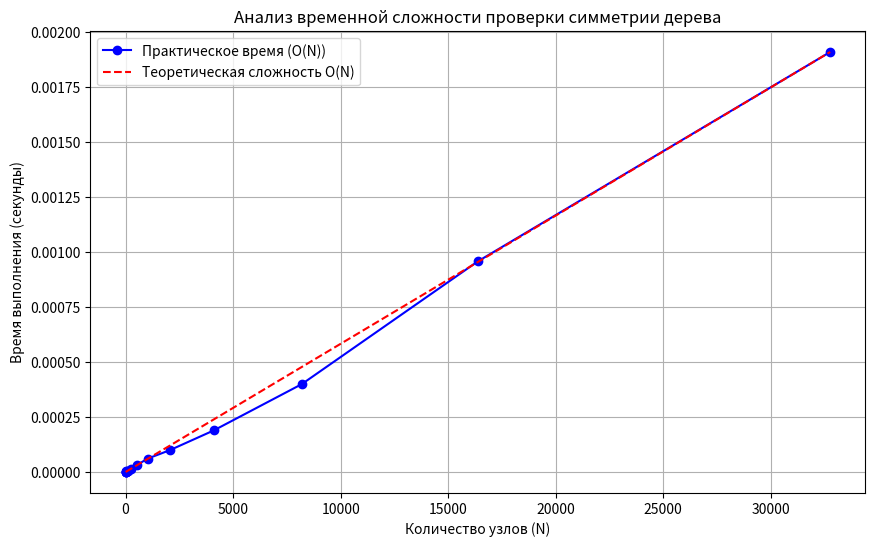

Write the Python code that produced this figure.
import time
import random
import matplotlib.pyplot as plt
from array import array
import sys

# Увеличим лимит рекурсии для глубоких деревьев
sys.setrecursionlimit(20000)

class Node:
    def __init__(self, value):
        self.value = value
        self.left = None
        self.right = None

class Tree:
    def __init__(self):
        self.root = None

    def is_symmetric(self):
        if not self.root:
            return True
        return self._is_mirror(self.root.left, self.root.right)

    def _is_mirror(self, t1, t2):
        # Если оба узла отсутствуют - симметрично
        if not t1 and not t2:
            return True
        # Если отсутствует только один или значения разные - не симметрично
        if not t1 or not t2:
            return False
        if t1.value != t2.value:
            return False
        
        # Рекурсивная проверка: лево-право и право-лево
        return (self._is_mirror(t1.left, t2.right) and 
                self._is_mirror(t1.right, t2.left))

# Вспомогательная функция для сборки дерева без использования списков
def build_perfect_symmetric_tree(depth, val=1):
    """Создает идеально симметричное дерево заданной глубины."""
    if depth == 0:
        return None
    root = Node(val)
    root.left = build_perfect_symmetric_tree(depth - 1, val)
    root.right = build_perfect_symmetric_tree(depth - 1, val)
    return root

def benchmark():
    # Используем array.array вместо list по условию
    sizes = array('i')  # Кол-во узлов
    times = array('d')  # Время выполнения
    
    # Генерация данных: глубина от 1 до 14 (от 1 до ~16к узлов)
    for depth in range(1, 16):
        tree = Tree()
        tree.root = build_perfect_symmetric_tree(depth)
        
        # Считаем количество узлов: 2^depth - 1
        num_nodes = (2**depth) - 1
        
        # Замер времени (несколько прогонов для точности)
        start_time = time.perf_counter()
        for _ in range(10): 
            tree.is_symmetric()
        end_time = time.perf_counter()
        
        avg_time = (end_time - start_time) / 10
        
        sizes.append(num_nodes)
        times.append(avg_time)
        print(f"Nodes: {num_nodes:6} | Time: {avg_time:.8f} s")

    return sizes, times

# Запуск тестов
sizes, times = benchmark()

# Визуализация
plt.figure(figsize=(10, 6))
plt.plot(sizes, times, 'ob-', label='Практическое время (O(N))')

# Для сравнения построим теоретическую прямую k*N
k = times[-1] / sizes[-1]
theoretical_times = array('d', (k * s for s in sizes))
plt.plot(sizes, theoretical_times, 'r--', label='Теоретическая сложность O(N)')

plt.title('Анализ временной сложности проверки симметрии дерева')
plt.xlabel('Количество узлов (N)')
plt.ylabel('Время выполнения (секунды)')
plt.legend()
plt.grid(True)
plt.show()

def manual_test():
    print("\n--- Ручные тесты ---")
    
    # 1. Симметричное дерево
    #      1
    #    /   \
    #   2     2
    t1 = Tree()
    t1.root = Node(1)
    t1.root.left = Node(2)
    t1.root.right = Node(2)
    print(f"Test 1 (Symmetric): {t1.is_symmetric()}") # True

    # 2. Несимметричное дерево (значения)
    #      1
    #    /   \
    #   2     3
    t2 = Tree()
    t2.root = Node(1)
    t2.root.left = Node(2)
    t2.root.right = Node(3)
    print(f"Test 2 (Values differ): {t2.is_symmetric()}") # False

    # 3. Несимметричное дерево (структура)
    #      1
    #    /   \
    #   2     2
    #    \
    #     3
    t3 = Tree()
    t3.root = Node(1)
    t3.root.left = Node(2)
    t3.root.right = Node(2)
    t3.root.left.right = Node(3)
    print(f"Test 3 (Structure differ): {t3.is_symmetric()}") # False

manual_test()